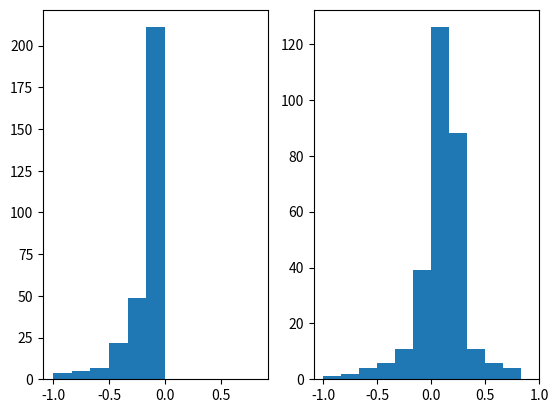

Python code for this plot:
#Дано равномерное распределение на отрезке [-a,a], построить оценки ОМП и методом спейсингов, сравнить асимп. нормальн.
import random
import seaborn as sns
import pandas as pd
import numpy as np
import matplotlib.pyplot as plt
def t_omp(x):
    return max(max(x),-min(x))
def t_sps(x):
    if len(x)>1:
        return ((len(x)*(max(x)-min(x))+np.sqrt((max(x)+min(x))*(max(x)+min(x))*len(x)*len(x)-4*max(x)*min(x)))/(2*len(x)-2))
    else:
        return max(x)
a=1
och1=[]
och2=[]
for j in range(300):
    vib=[]
    r = random.randint(1, 100)
    for i in range(r):
       x = 2*a*(random.random()-0.5)
       vib.append(x)
    och1.append(np.sqrt(r)*(t_omp(vib)-a))
    och2.append(np.sqrt(r)*(t_sps(vib)-a))
print(och1)
print(och2)
plt.subplot(1, 2, 1)
razb=[(2*a* (i /12-0.5)) for i in range(12)]
plt.hist(np.array(och1), bins = razb)
plt.subplot(1,2,2)
plt.hist(np.array(och2), bins = razb)
plt.xticks([-a,-a/2, 0,a/2,a])
plt.show()





